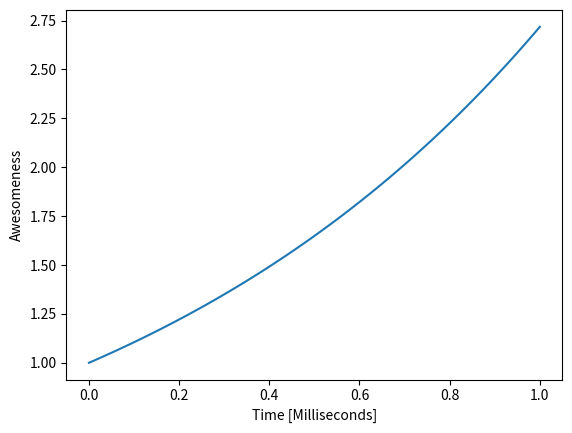

This figure's Python source:
import matplotlib.pyplot as plt
import numpy as np

x = np.linspace(0,1, 100)

def exp_func(x):
    return np.exp(x)

y = exp_func(x)

plt.plot(x, y)
plt.xlabel('Time [Milliseconds]')
plt.ylabel('Awesomeness')
plt.savefig("Session_7.pdf")